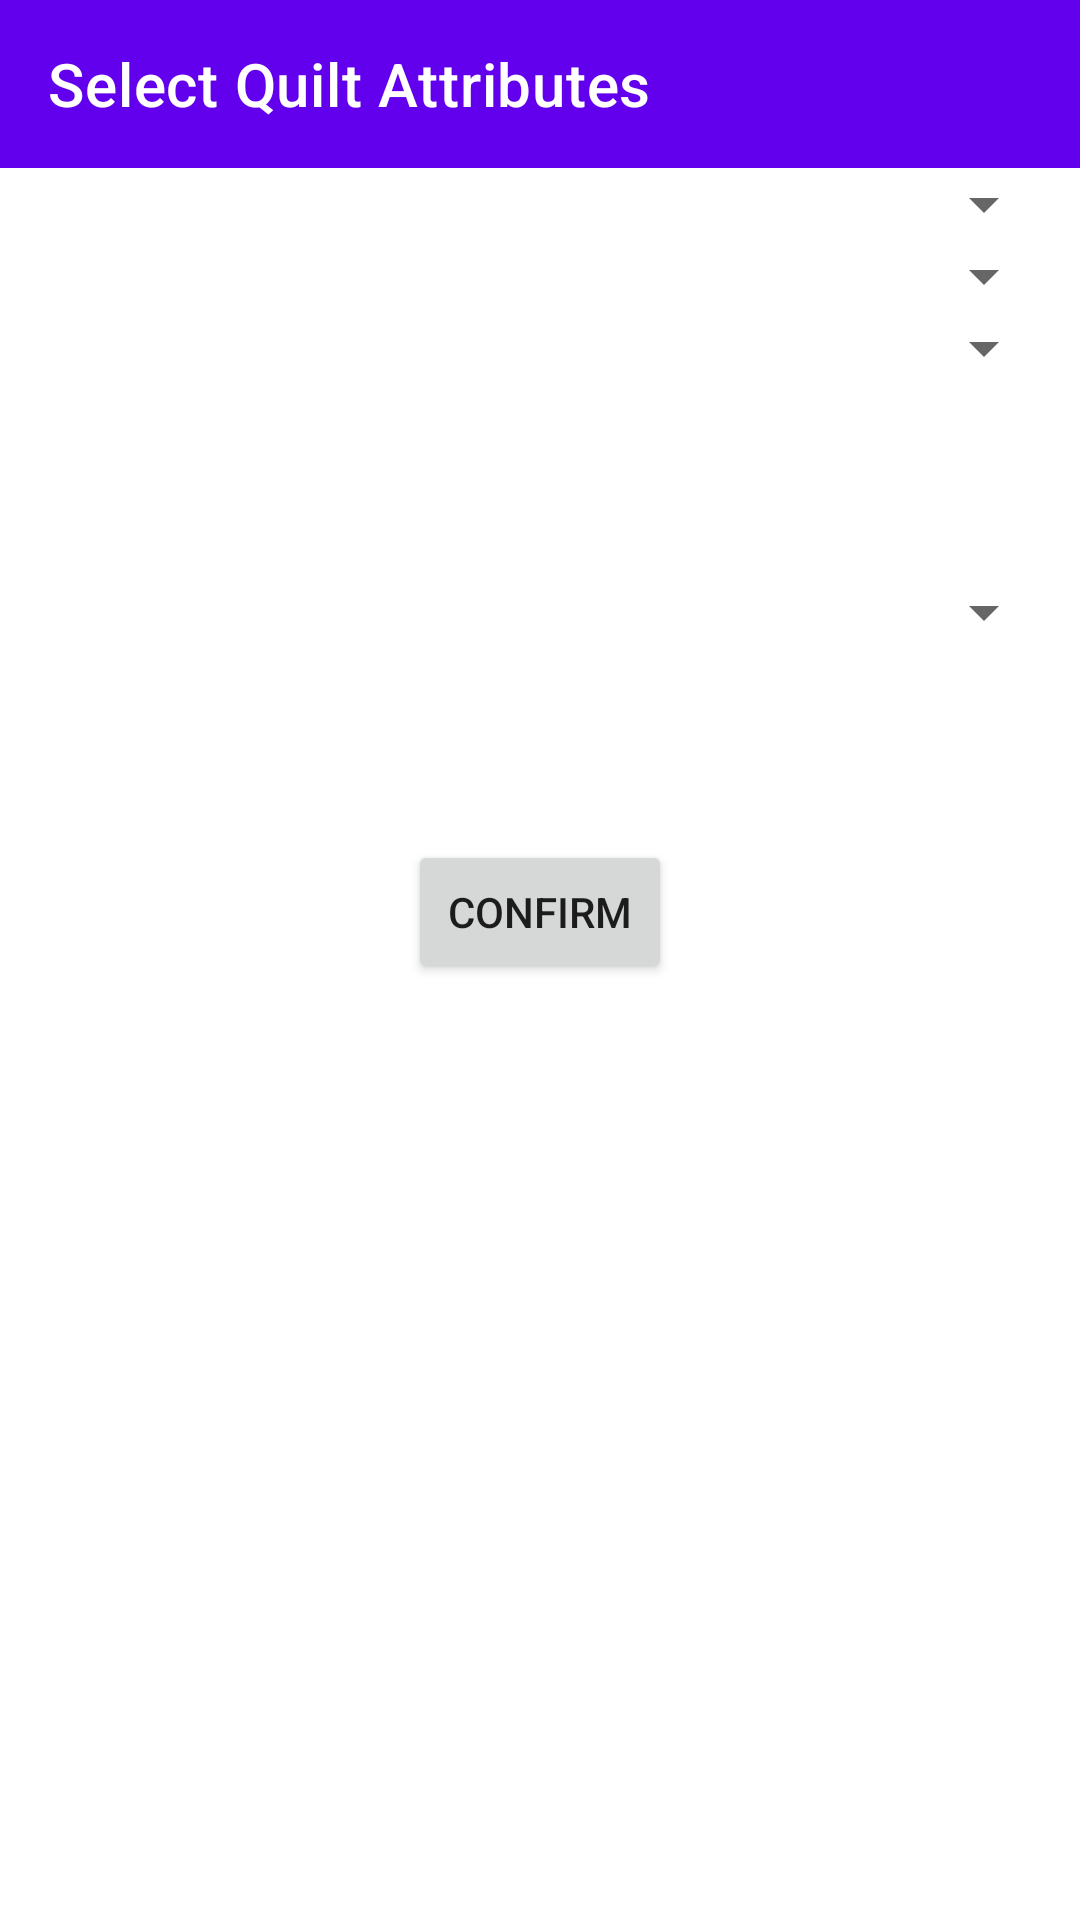

Reconstruct the res/layout file that produces this screen, plus the resources it refers to.
<!-- AndroidManifest.xml: application theme AppTheme -->
<!-- res/layout/activity_customise_quilt.xml -->
<?xml version="1.0" encoding="utf-8"?>
<ScrollView xmlns:android="http://schemas.android.com/apk/res/android"
    xmlns:app="http://schemas.android.com/apk/res-auto"
    android:layout_width="match_parent"
    android:layout_height="match_parent">

    <android.support.constraint.ConstraintLayout
        android:layout_width="match_parent"
        android:layout_height="wrap_content">

        <android.support.v7.widget.Toolbar
            android:id="@+id/toolbar_customise"
            android:layout_width="0dp"
            android:layout_height="wrap_content"
            android:background="?attr/colorPrimary"
            android:minHeight="?attr/actionBarSize"
            android:paddingLeft="8dp"
            android:paddingRight="8dp"
            android:theme="?attr/actionBarTheme"
            app:layout_constraintEnd_toEndOf="parent"
            app:layout_constraintHorizontal_bias="0.0"
            app:layout_constraintStart_toStartOf="parent"
            app:layout_constraintTop_toTopOf="parent"
            app:title="Select Quilt Attributes" />

        <Spinner
            android:id="@+id/spinner_size"
            android:layout_width="0dp"
            android:layout_height="wrap_content"
            android:layout_marginStart="8dp"
            android:layout_marginTop="@dimen/large_top_margin"
            android:layout_marginEnd="8dp"
            android:gravity="center"
            app:layout_constraintEnd_toEndOf="parent"
            app:layout_constraintStart_toStartOf="parent"
            app:layout_constraintTop_toBottomOf="@+id/toolbar_customise" />

        <Spinner
            android:id="@+id/spinner_fabric"
            android:layout_width="0dp"
            android:layout_height="wrap_content"
            android:layout_marginStart="8dp"
            android:layout_marginTop="@dimen/large_top_margin"
            android:layout_marginEnd="8dp"
            app:layout_constraintEnd_toEndOf="parent"
            app:layout_constraintStart_toStartOf="parent"
            app:layout_constraintTop_toBottomOf="@+id/spinner_size" />

        <Spinner
            android:id="@+id/spinner_filling"
            android:layout_width="0dp"
            android:layout_height="wrap_content"
            android:layout_marginStart="8dp"
            android:layout_marginTop="@dimen/large_top_margin"
            android:layout_marginEnd="8dp"
            app:layout_constraintEnd_toEndOf="parent"
            app:layout_constraintStart_toStartOf="parent"
            app:layout_constraintTop_toBottomOf="@+id/spinner_fabric" />

        <Spinner
            android:id="@+id/spinner_gsm"
            android:layout_width="0dp"
            android:layout_height="wrap_content"
            android:layout_marginStart="8dp"
            android:layout_marginTop="64dp"
            android:layout_marginEnd="8dp"
            app:layout_constraintEnd_toEndOf="parent"
            app:layout_constraintStart_toStartOf="parent"
            app:layout_constraintTop_toBottomOf="@+id/spinner_filling" />

        <Button
            android:id="@+id/btn_submit"
            android:layout_width="wrap_content"
            android:layout_height="wrap_content"
            android:layout_marginStart="8dp"
            android:layout_marginTop="64dp"
            android:layout_marginEnd="8dp"
            android:layout_marginBottom="64dp"
            android:text="@string/confirm_button"
            app:layout_constraintBottom_toBottomOf="parent"
            app:layout_constraintEnd_toEndOf="parent"
            app:layout_constraintStart_toStartOf="parent"
            app:layout_constraintTop_toBottomOf="@+id/spinner_gsm" />

    </android.support.constraint.ConstraintLayout>
</ScrollView>
<!-- resources referenced by this layout -->
<resources>
  <string name="confirm_button">Confirm</string>
</resources>
